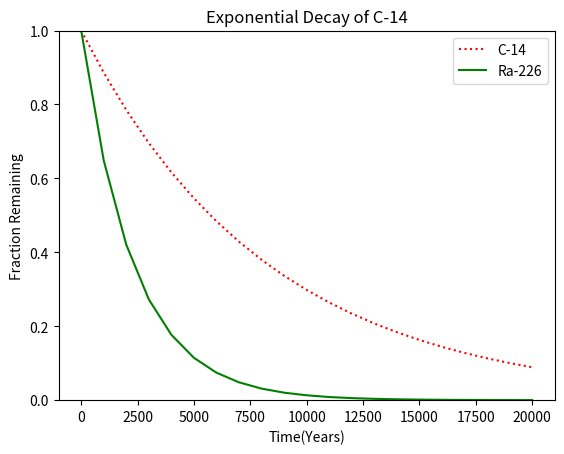

This chart was generated by the following Python code:
#!/usr/bin/env python3
import numpy as np
import matplotlib.pyplot as plt

x = np.arange(0, 21000, 1000)
r = np.log(0.5)
t1 = 5730
t2 = 1600
y1 = np.exp((r / t1) * x)
y2 = np.exp((r / t2) * x)
plt.xlabel('Time(Years)')
plt.ylabel('Fraction Remaining')
plt.title('Exponential Decay of C-14')
plt.ylim(0, 1)
plt.plot(x, y1, color='red', linestyle='dotted', label='C-14')
plt.plot(x, y2, color='green', label='Ra-226')
plt.legend(loc='upper right')
plt.show()
